Run: headless pygame with SDL's dummy video driver; simulated clock (each Clock.tick advances the game by its frame time, no real sleeping); random seed 0; keys injected as events and as key.get_pressed() state; no mouse input.
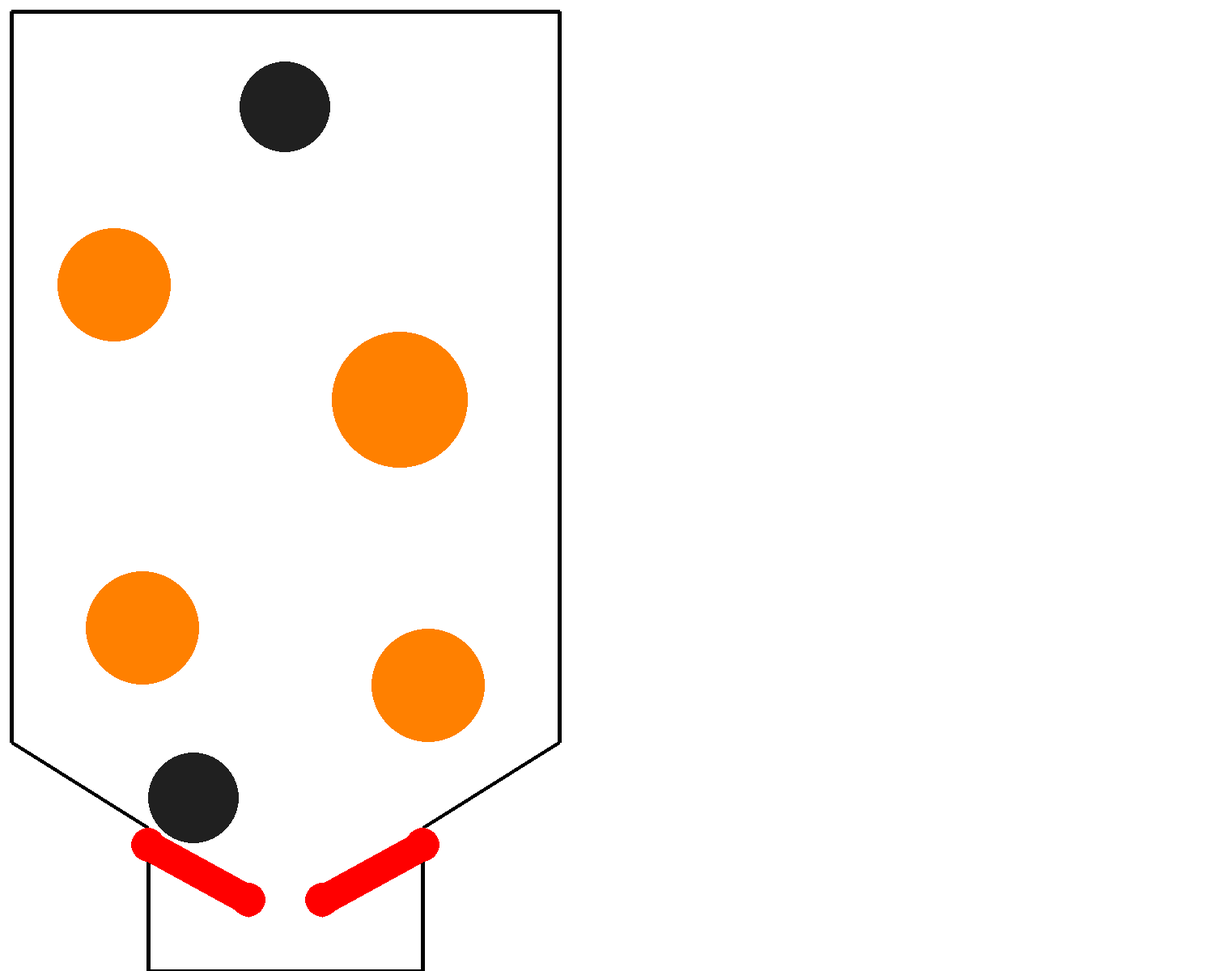
Frame 1 of 4 · flips 1–60 · no input
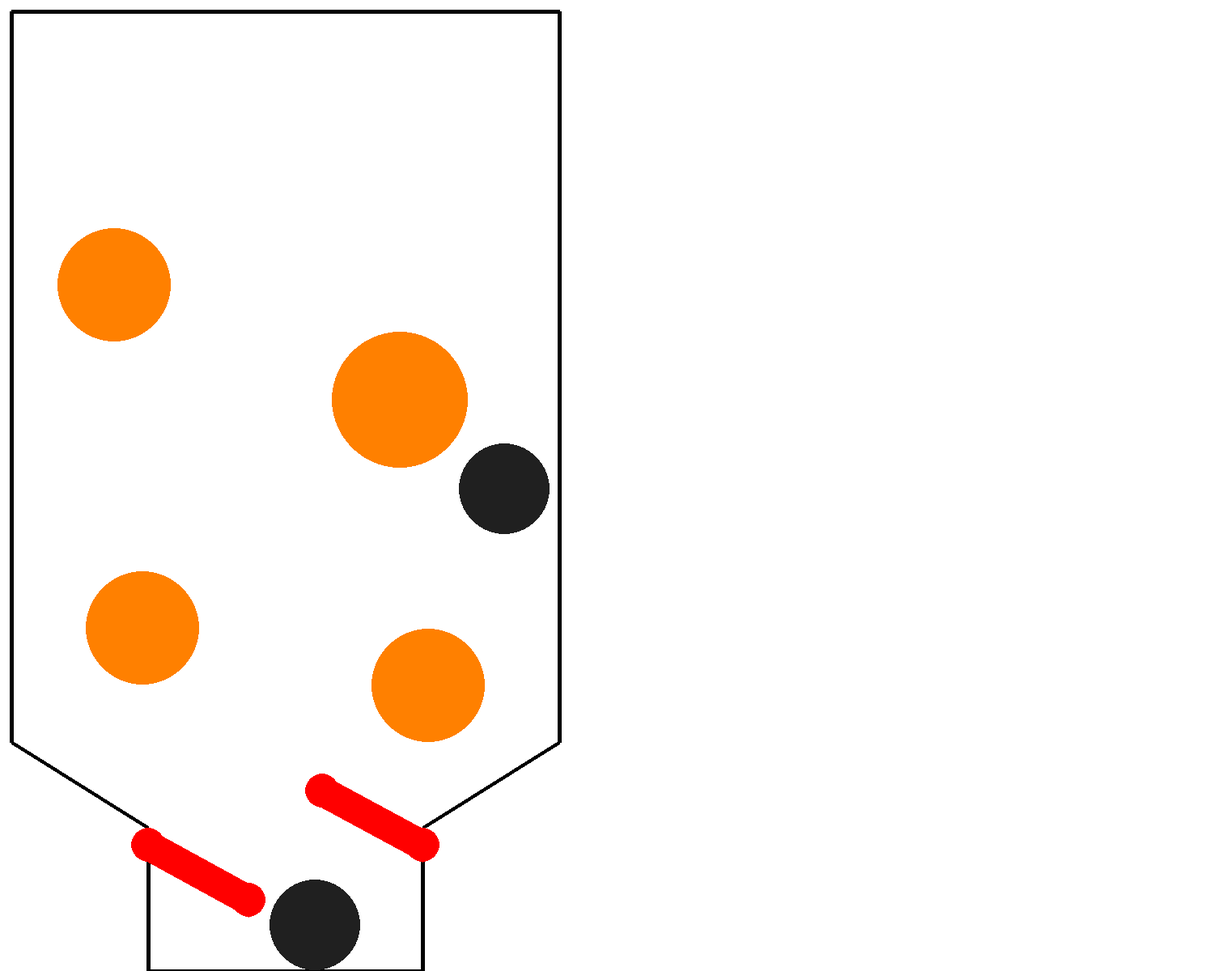
Frame 2 of 4 · flips 61–180 · tapped SPACE, RETURN · held RIGHT (→), D
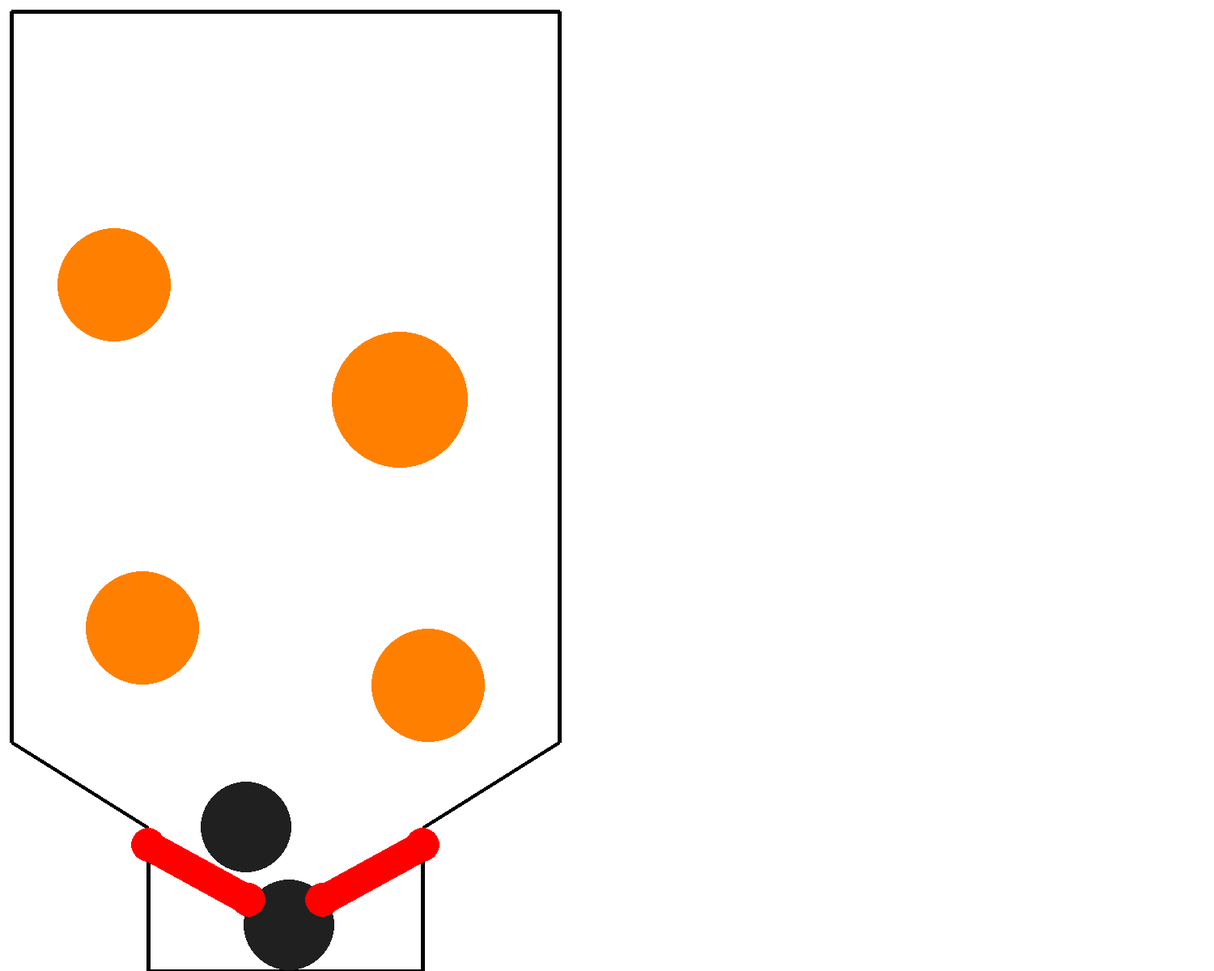
Frame 3 of 4 · flips 181–300 · held DOWN (↓), S
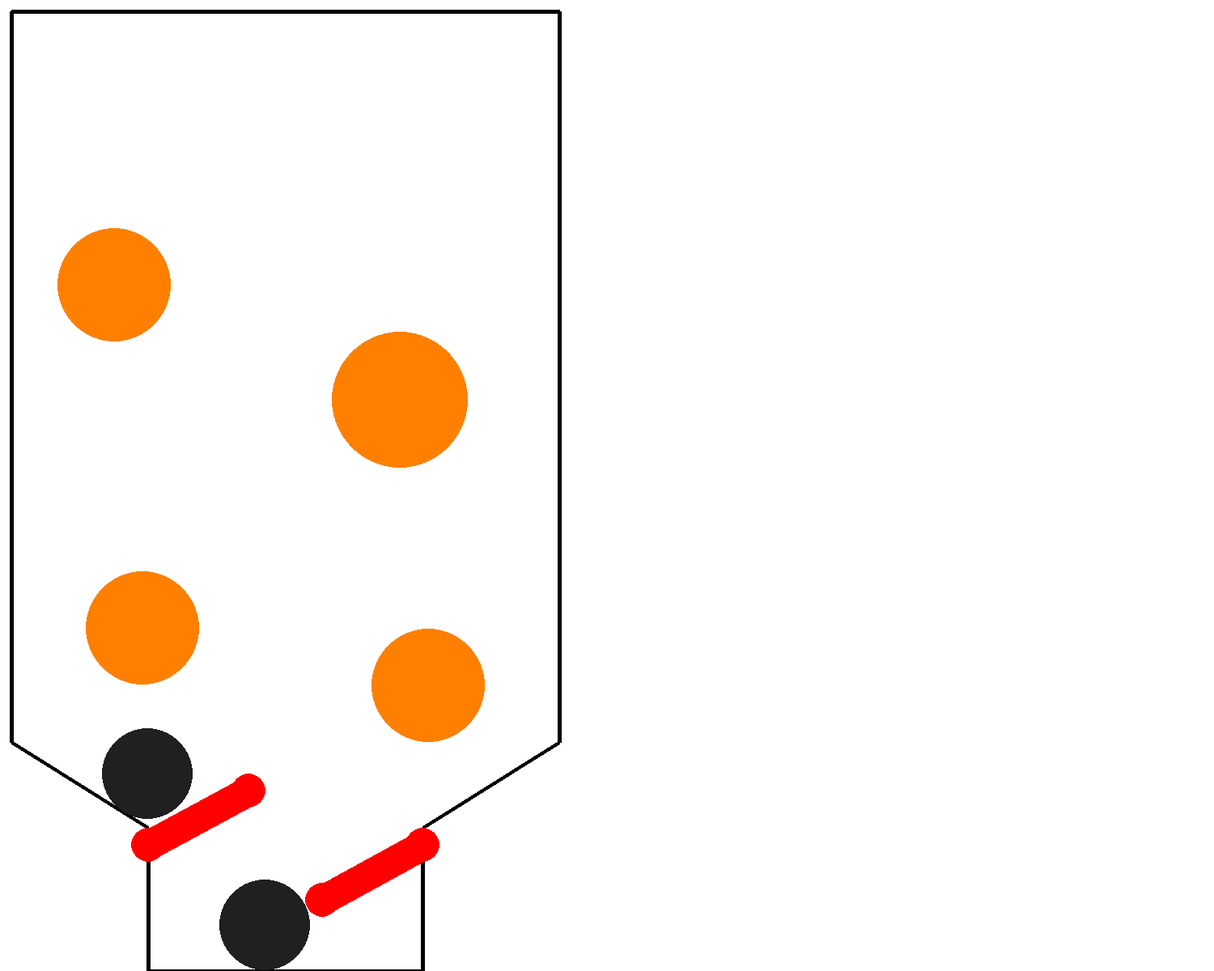
Frame 4 of 4 · flips 301–420 · held LEFT (←), A, UP (↑), W

The pygame program that drew these frames:

import math
import random
import pygame
pygame.init()
from typing import List

#%%TWORZENIE OKNA,
screen_width = 1500
screen_height = 1200
win = pygame.display.set_mode((screen_width,screen_height))
pygame.display.set_caption("Pinball")
clock = pygame.time.Clock()

FLIPPER_HEIGHT = 1.7
cScale = min(screen_width,screen_height)/FLIPPER_HEIGHT
simWidth = screen_width/cScale
simHeight = screen_height/cScale

def cX(x):
    return x *cScale
def cY(y):
    return screen_height - y *cScale

#%% VECTOR
import math


class Vec2:
    def __init__(self, x: float = 0.0, y: float = 0.0):
        self.x = x
        self.y = y

    def set(self, v):
        self.x = v.x
        self.y = v.y

    def clone(self):
        return Vec2(self.x, self.y)

    def add(self, v, s: float = 1.0):
        self.x += v.x * s
        self.y += v.y * s
        return self

    def addVectors(self, a, b):
        self.x = a.x + b.x
        self.y = a.y + b.y
        return self

    def subtract(self, v, s: float = 1.0):
        self.x -= v.x * s
        self.y -= v.y * s
        return self

    def subtractVectors(self, a, b):
        self.x = a.x - b.x
        self.y = a.y - b.y
        return self

    def length(self):
        return math.sqrt(self.x * self.x + self.y * self.y)

    def scale(self, s: float):
        self.x *= s
        self.y *= s
        return self

    def dot(self, v):
        return self.x * v.x + self.y * v.y

    def perp(self):
        """Zwraca wektor prostopadły (-y, x)."""
        return Vec2(-self.y, self.x)

def closest_point_on_segment(p: Vec2, a: Vec2, b: Vec2) -> Vec2:
    ab = Vec2()
    ab.subtractVectors(b, a)

    t = ab.dot(ab)

    if t == 0.0:
        return a.clone()

    t = max(0.0, min(1.0, (p.dot(ab) - a.dot(ab)) / t))

    closest = a.clone()
    closest.add(ab, t)
    return closest

#%%OBJECTS
class Ball:
    def __init__(self, radius, mass, pos, vel, restitution):
        self.radius = radius
        self.mass = mass
        self.restitution = restitution
        self.pos = pos.clone()
        self.vel = vel.clone()

    def simulate(self, gravity, dt):
        self.vel.add(gravity, dt)
        self.pos.add(self.vel, dt)

class Obstacle:
    def __init__(self, radius, pos, pushVel):
        self.radius = radius
        self.pos = pos.clone()
        self.pushVel = pushVel  # Wzmocnienie prędkości przy odbijaniu

class Flipper:
    def __init__(self,
                 radius,
                 pos,
                 length,
                 restAngle,
                 maxRotation,
                 angularVelocity,
                 restitution):

        # Stałe parametry
        self.radius = radius #promień fliperra
        self.pos = pos.clone() #punkt obrotu-zawias
        self.length = length
        self.restAngle = restAngle #kąt spoczynkowy
        self.maxRotation = abs(maxRotation) #maxroation
        self.sign = 1 if maxRotation >= 0 else -1 #znak odpowiadający za lewego i prawego flipera
        self.angularVelocity = angularVelocity #omega
        self.restitution = restitution #tłumienie
        # Parametry zmienne
        self.rotation = 0.0
        self.currentAngularVelocity = 0.0
        # -1 = flipper puszczony; dowolna wartość >= 0 = flipper wciśnięty.
        self.touchIdentifier = -1

    def simulate(self, dt):
        previousRotation = self.rotation
        pressed = self.touchIdentifier >= 0

        if pressed:
            self.rotation = min(
                self.rotation + dt * self.angularVelocity,
                self.maxRotation
            )
        else:
            self.rotation = max(
                self.rotation - dt * self.angularVelocity,
                0.0
            )

        self.currentAngularVelocity = (
            self.sign * (self.rotation - previousRotation) / dt
        )

    def select(self, pos): #Sprawdzenie, czy uzytkownik kliknął flipper, pos - pozycja myszk
        d = Vec2()
        d.subtractVectors(self.pos, pos) #Wektor od miejsca kliknięcia do zawiasu, jeśli kliknę w obszar okręgu wyznaczony przez ramię zawiasu to znaczy, że inicuję flipper
        return d.length() < self.length

    def getTip(self): #Tworzę wektor wzdłuż ramienia flipera o długości flippera
        angle = self.restAngle + self.sign * self.rotation

        direction = Vec2(
            math.cos(angle),
            math.sin(angle)
        )
        tip = self.pos.clone()
        tip.add(direction, self.length)
        return tip

#%%WORLD
class PhysicsScene:
    def __init__(self):
        self.gravity = Vec2(0.0, -3.0)
        self.dt = 1.0 / 60.0
        self.score = 0
        self.border = []
        self.balls = []
        self.obstacles = []
        self.flippers = []
scene = PhysicsScene()

def setup_scene():
    offset = 0.02
    scene.score = 0

    # Border - tworzę wielokąt z moimi granicami mapy

    scene.border = [
        Vec2(0.74, 0.25),
        Vec2(1.0 - offset, 0.40),
        Vec2(1.0 - offset, FLIPPER_HEIGHT - offset),
        Vec2(offset, FLIPPER_HEIGHT - offset),
        Vec2(offset, 0.40),
        Vec2(0.26, 0.25),
        Vec2(0.26, 0.00),
        Vec2(0.74, 0.00),
    ]

    # Balls

    radius = 0.08
    mass = math.pi * radius * radius

    scene.balls = [
        Ball(
            radius,
            mass,
            Vec2(0.92, 0.50),
            Vec2(-0.2, 3.5),
            restitution=0.2
        ),
        Ball(
            radius,
            mass,
            Vec2(0.08, 0.50),
            Vec2(0.2, 3.5),
            restitution=0.2
        )
    ]

    # Obstacles

    scene.obstacles = [
        Obstacle(0.10, Vec2(0.25, 0.60), 2.0),
        Obstacle(0.10, Vec2(0.75, 0.50), 2.0),
        Obstacle(0.12, Vec2(0.70, 1.00), 2.0),
        Obstacle(0.10, Vec2(0.20, 1.20), 2.0),
    ]

    # Flippers

    scene.flippers = []

    radius = 0.03
    length = 0.20
    maxRotation = 1.0
    restAngle = 0.5
    angularVelocity = 10.0
    restitution = 0.0
    pos1 = Vec2(0.26, 0.22)
    pos2 = Vec2(0.74, 0.22)
    scene.flippers = [
        Flipper(
            radius,
            pos1,
            length,
            -restAngle,
            maxRotation,
            angularVelocity,
            restitution
        ),
        Flipper(
            radius,
            pos2,
            length,
            math.pi + restAngle,
            -maxRotation,
            angularVelocity,
            restitution
        )
    ]
#%%Draw
def draw_disc(x, y, radius, color):
    pygame.draw.circle(
        win,
        color,
        (int(cX(x)), int(cY(y))),
        int(radius * cScale)
    )


def draw():
    win.fill((255, 255, 255))
    # ---------------- Border ----------------
    if len(scene.border) >= 2:
        points = []
        for v in scene.border:
            points.append((cX(v.x), cY(v.y)))
        pygame.draw.lines(
            win,
            (0, 0, 0),
            True,
            points,
            5
        )
    # ---------------- Balls ----------------
    for ball in scene.balls:
        draw_disc(
            ball.pos.x,
            ball.pos.y,
            ball.radius,
            (32, 32, 32)
        )
    # ---------------- Obstacles ----------------
    for obstacle in scene.obstacles:
        draw_disc(
            obstacle.pos.x,
            obstacle.pos.y,
            obstacle.radius,
            (255, 128, 0)
        )
    # ---------------- Flippers ----------------
    for flipper in scene.flippers:
        angle = flipper.restAngle + flipper.sign * flipper.rotation

        x1 = flipper.pos.x
        y1 = flipper.pos.y

        x2 = x1 + flipper.length * math.cos(angle)
        y2 = y1 + flipper.length * math.sin(angle)

        # prostokąt zastępujemy grubą linią
        pygame.draw.line(
            win,
            (255, 0, 0),
            (cX(x1), cY(y1)),
            (cX(x2), cY(y2)),
            int(2 * flipper.radius * cScale)
        )
        draw_disc(x1, y1, flipper.radius, (255, 0, 0))
        draw_disc(x2, y2, flipper.radius, (255, 0, 0))
    pygame.display.flip()



#%%Collision handling
def handle_ball_ball_collision(b1: Ball, b2: Ball):
    #Badam różnicę między odległościami
    dir = Vec2().subtractVectors(b2.pos, b1.pos)
    d = dir.length()

    if d == 0 or d > b1.radius + b2.radius: #d==0, to wtedy jesli wylosuję kolizję tej samej kulki ze sobą
        return
    #Należy skorygować położenie kul
    dir.scale(1.0 / d) #skaluję wektor różnicy położeń obu obiektów, tak by dostać wektor kierunkowy

    corr = (b1.radius + b2.radius - d) / 2.0 #Ponieważ kule są bliżej niż jest to fizycznie możliwe to je muszę rozdzielić po równo. corr to połowa oległości na jaką się nakładają te obiekty
    b1.pos.add(dir, -corr) #dodaję połowę odległości nakładania się obiektów w kierunku osi zderzenia
    b2.pos.add(dir, corr)

    v1 = b1.vel.dot(dir) #Ustalam prędkość wzdłuż osi zderzenia - rzut prędkości całkowitej na oś zderzenia
    v2 = b2.vel.dot(dir)

    m1 = b1.mass
    m2 = b2.mass
    #Parametr zderzenia
    r1 = b1.restitution
    r2 = b2.restitution
    #Wynik kolizji
    newV1 = (m1*v1 + m2*v2 - m2*(v1 - v2)*r1) / (m1 + m2)
    newV2 = (m1*v1 + m2*v2 - m1*(v2 - v1)*r2) / (m1 + m2)

    b1.vel.add(dir, newV1 - v1)
    b2.vel.add(dir, newV2 - v2)


def handle_ball_obstacle_collision(ball: Ball, obstacle: Obstacle):
    #Badam różnicę między odległościami
    dir = Vec2().subtractVectors(ball.pos, obstacle.pos)
    d = dir.length()
    if d == 0 or d > ball.radius + obstacle.radius:
        return
    #Należy skorygować położenie kul
    dir.scale(1.0 / d)

    corr = ball.radius + obstacle.radius - d
    ball.pos.add(dir, corr)

    v = ball.vel.dot(dir)
    ball.vel.add(dir, obstacle.pushVel - v)

    return True


def handle_ball_flipper_collision(ball: Ball, flipper:Flipper):

    closest = closest_point_on_segment(ball.pos, flipper.pos, flipper.getTip() )
    dir = Vec2().subtractVectors(ball.pos, closest)
    d = dir.length()
    if d == 0 or d > ball.radius + flipper.radius:
        return
    dir.scale(1.0 / d)

    corr = ball.radius + flipper.radius - d
    ball.pos.add(dir, corr)

    #Teraz zajmę się zmianą prędkości
    radius = closest.clone()
    radius.add(dir, flipper.radius)
    radius.subtract(flipper.pos)
    surface_Vel = radius.perp()
    surface_Vel.scale(flipper.currentAngularVelocity)

    v = ball.vel.dot(dir)
    vnew = surface_Vel.dot(dir)

    ball.vel.add(dir, vnew - v)


def handle_ball_border_collision(ball: Ball, border: List[Vec2]):

    if len(border) <3:
        return

    closest = Vec2()
    ab = Vec2()
    normal = Vec2()
    min_dist = 0.0
#Border to zamknięty wielokąt - lista wierzchołków, gdzie ostatni
    # łączy się z pierwszym. Dla każdej krawędzi liczę najbliższy punkt
    # do środka kuli i wybieram globalnie najbliższą krawędź.
    for i in range(len(border)):
        a = border[i]
        b = border[(i + 1) % len(border)]
        c = closest_point_on_segment(ball.pos, a, b)
        d = Vec2().subtractVectors(ball.pos, c)
        dist = d.length()
        if i == 0 or dist < min_dist:
            min_dist = dist
            closest.set(c)
            ab.subtractVectors(b, a)
            normal = ab.perp()

    d = Vec2().subtractVectors(ball.pos, closest)
    dist = d.length()
    if dist == 0.0:
        d.set(normal)
        dist = normal.length()
    d.scale(1.0 / dist)

    if d.dot(normal) >= 0.0:
        if dist > ball.radius:
            return
        ball.pos.add(d, ball.radius - dist)
    else:
        ball.pos.add(d, -(dist + ball.radius))

    # Odbicie: składowa prędkości wzdłuż d zostaje "wyprostowana" tak,
    # by zawsze wskazywała na zewnątrz (abs), z tłumieniem restytucją.
    v = ball.vel.dot(d)
    v_new = abs(v) * ball.restitution
    ball.vel.add(d, v_new - v)

#%% Simulations

def simulate():
    for flipper in scene.flippers:
        flipper.simulate(scene.dt)
    for i, ball in enumerate(scene.balls):
        ball.simulate(scene.gravity, scene.dt)

        for other in scene.balls[i + 1:]:
            handle_ball_ball_collision(ball, other)

        for obstacle in scene.obstacles:
            if handle_ball_obstacle_collision(ball, obstacle):
                scene.score += 1

        for flipper in scene.flippers:
            handle_ball_flipper_collision(ball, flipper)

        handle_ball_border_collision(ball, scene.border)

#%%MAIN LOOP

setup_scene()

running = True
while running:
    for event in pygame.event.get():
        if event.type == pygame.QUIT:
            running = False

    keys = pygame.key.get_pressed()
    scene.flippers[0].touchIdentifier = 0 if keys[pygame.K_LEFT] else -1  # jeśli wciśnięty klawisz to zaczyna flipper przyśpieszać
    scene.flippers[1].touchIdentifier = 0 if keys[pygame.K_RIGHT] else -1

    simulate()
    draw()
    clock.tick(60)

pygame.quit()
